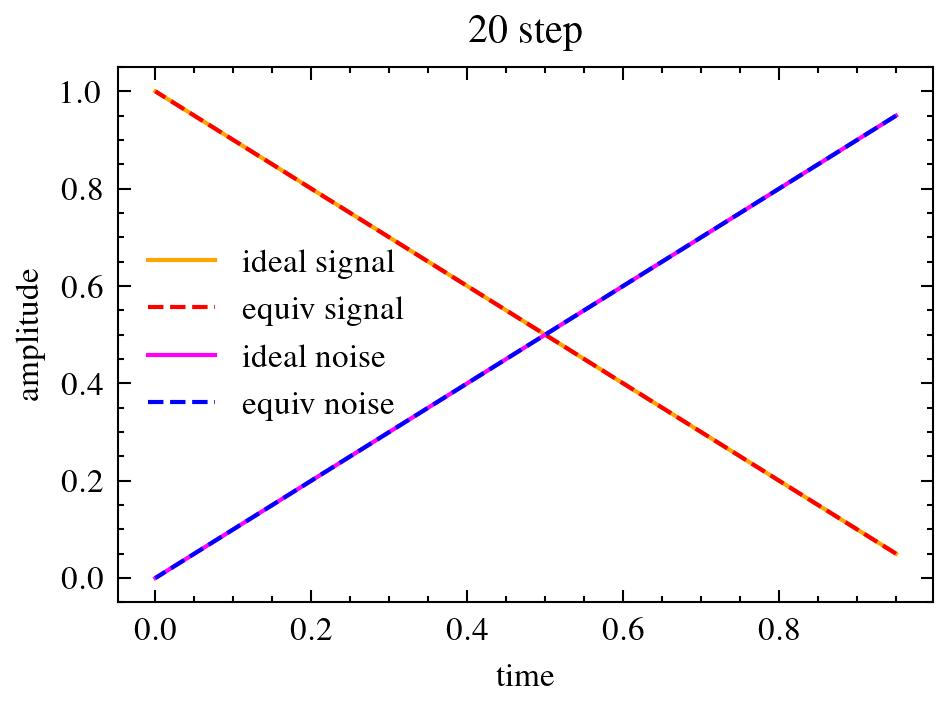

Source data for this figure (header and first rows):
, 0.950, 0.900, 0.850, 0.800, 0.750, 0.700, 0.650, 0.600, 0.550, 0.500, 0.450, 0.400, 0.350, 0.300, 0.250, 0.200, 0.150, 0.100, 0.050, 0.000, sum
0.950, 0.05, 0.0, 0.0, 0.0, 0.0, 0.0, 0.0, 0.0, 0.0, 0.0, 0.0, 0.0, 0.0, 0.0, 0.0, 0.0, 0.0, 0.0, 0.0, 0.0, 0.05
0.900, 0.047, 0.053, 0.0, 0.0, 0.0, 0.0, 0.0, 0.0, 0.0, 0.0, 0.0, 0.0, 0.0, 0.0, 0.0, 0.0, 0.0, 0.0, 0.0, 0.0, 0.1
0.850, 0.045, 0.05, 0.056, 0.0, 0.0, 0.0, 0.0, 0.0, 0.0, 0.0, 0.0, 0.0, 0.0, 0.0, 0.0, 0.0, 0.0, 0.0, 0.0, 0.0, 0.15
0.800, 0.042, 0.047, 0.052, 0.059, 0.0, 0.0, 0.0, 0.0, 0.0, 0.0, 0.0, 0.0, 0.0, 0.0, 0.0, 0.0, 0.0, 0.0, 0.0, 0.0, 0.2
0.750, 0.039, 0.044, 0.049, 0.055, 0.062, 0.0, 0.0, 0.0, 0.0, 0.0, 0.0, 0.0, 0.0, 0.0, 0.0, 0.0, 0.0, 0.0, 0.0, 0.0, 0.25
0.700, 0.037, 0.041, 0.046, 0.051, 0.058, 0.067, 0.0, 0.0, 0.0, 0.0, 0.0, 0.0, 0.0, 0.0, 0.0, 0.0, 0.0, 0.0, 0.0, 0.0, 0.3
0.650, 0.034, 0.038, 0.042, 0.048, 0.054, 0.062, 0.071, 0.0, 0.0, 0.0, 0.0, 0.0, 0.0, 0.0, 0.0, 0.0, 0.0, 0.0, 0.0, 0.0, 0.35
0.600, 0.032, 0.035, 0.039, 0.044, 0.05, 0.057, 0.066, 0.077, 0.0, 0.0, 0.0, 0.0, 0.0, 0.0, 0.0, 0.0, 0.0, 0.0, 0.0, 0.0, 0.4
0.550, 0.029, 0.032, 0.036, 0.04, 0.046, 0.052, 0.06, 0.071, 0.083, 0.0, 0.0, 0.0, 0.0, 0.0, 0.0, 0.0, 0.0, 0.0, 0.0, 0.0, 0.45
0.500, 0.026, 0.029, 0.033, 0.037, 0.042, 0.048, 0.055, 0.064, 0.076, 0.091, 0.0, 0.0, 0.0, 0.0, 0.0, 0.0, 0.0, 0.0, 0.0, 0.0, 0.5
0.450, 0.024, 0.026, 0.029, 0.033, 0.038, 0.043, 0.049, 0.058, 0.068, 0.082, 0.1, 0.0, 0.0, 0.0, 0.0, 0.0, 0.0, 0.0, 0.0, 0.0, 0.55
0.400, 0.021, 0.023, 0.026, 0.029, 0.033, 0.038, 0.044, 0.051, 0.061, 0.073, 0.089, 0.111, 0.0, 0.0, 0.0, 0.0, 0.0, 0.0, 0.0, 0.0, 0.6
0.350, 0.018, 0.02, 0.023, 0.026, 0.029, 0.033, 0.038, 0.045, 0.053, 0.064, 0.078, 0.097, 0.125, 0.0, 0.0, 0.0, 0.0, 0.0, 0.0, 0.0, 0.65
0.300, 0.016, 0.018, 0.02, 0.022, 0.025, 0.029, 0.033, 0.038, 0.045, 0.055, 0.067, 0.083, 0.107, 0.143, 0.0, 0.0, 0.0, 0.0, 0.0, 0.0, 0.7
0.250, 0.013, 0.015, 0.016, 0.018, 0.021, 0.024, 0.027, 0.032, 0.038, 0.045, 0.056, 0.069, 0.089, 0.119, 0.167, 0.0, 0.0, 0.0, 0.0, 0.0, 0.75
0.200, 0.011, 0.012, 0.013, 0.015, 0.017, 0.019, 0.022, 0.026, 0.03, 0.036, 0.044, 0.056, 0.071, 0.095, 0.133, 0.2, 0.0, 0.0, 0.0, 0.0, 0.8
0.150, 0.008, 0.009, 0.01, 0.011, 0.012, 0.014, 0.016, 0.019, 0.023, 0.027, 0.033, 0.042, 0.054, 0.071, 0.1, 0.15, 0.25, 0.0, 0.0, 0.0, 0.85
0.100, 0.005, 0.006, 0.007, 0.007, 0.008, 0.01, 0.011, 0.013, 0.015, 0.018, 0.022, 0.028, 0.036, 0.048, 0.067, 0.1, 0.167, 0.333, 0.0, 0.0, 0.9
0.050, 0.003, 0.003, 0.003, 0.004, 0.004, 0.005, 0.005, 0.006, 0.008, 0.009, 0.011, 0.014, 0.018, 0.024, 0.033, 0.05, 0.083, 0.167, 0.5, 0.0, 0.95
0.000, 0.0, 0.0, 0.0, 0.0, 0.0, 0.0, 0.0, 0.0, 0.0, 0.0, 0.0, 0.0, 0.0, 0.0, 0.0, 0.0, 0.0, 0.0, 0.0, 1.0, 1.0
